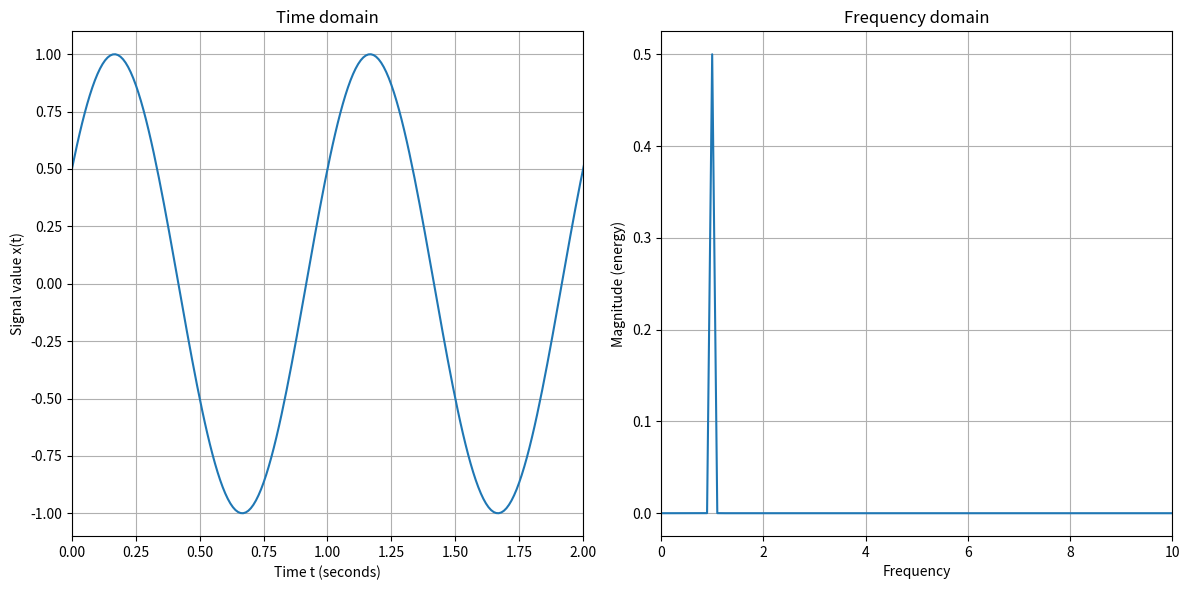

Source code (Python):
import numpy as np
import matplotlib.pyplot as plt

# Generate Signal!
fs = 100  # Sampling Frequency
T = 20   # Signal Duratino'
A1 = 1   # Amplitude
F1 = 1   # Wave frequency
phi1 = -np.pi/3  # Phase
t = np.linspace(0, T, T*fs, endpoint=False) # Create array of time values
xt = A1*np.cos(2*np.pi*F1*t+phi1) # Create sinusoid signal

plt.figure(figsize=(12,6)) # Create "blank" figue of specified size

# PLot sinusoid in time domain
plt.subplot(1,2,1)
plt.plot(t, xt)
plt.xlim([0, T/10]) # Zoom in on x-axis
plt.xlabel("Time t (seconds)")
plt.ylabel("Signal value x(t)")
plt.title("Time domain")
plt.grid(True)
plt.subplot(1,2,2)

# Plot sinusoid in frequency domain
plt.magnitude_spectrum(xt, fs) # argument 'fs' required for x-axis to represent Hertz(Hz)
plt.xlim([0, fs/10]) # Zoom in on x-axis
plt.title("Frequency domain")
plt.grid(True)
plt.tight_layout() # Make room for axis labels